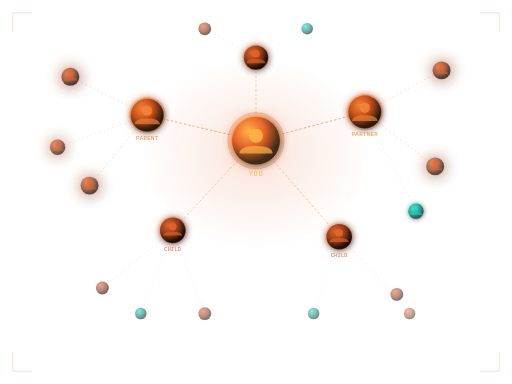
t = 0.00 s
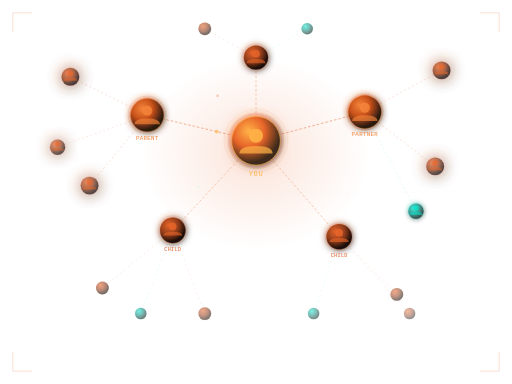
t = 1.08 s
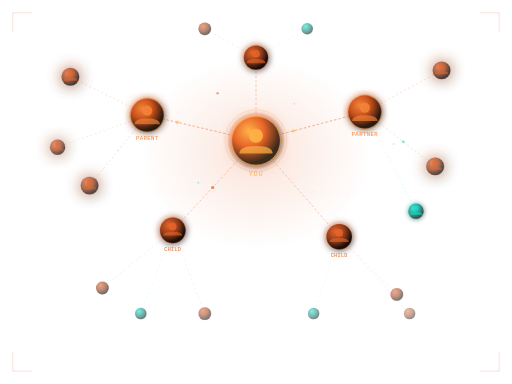
t = 2.17 s
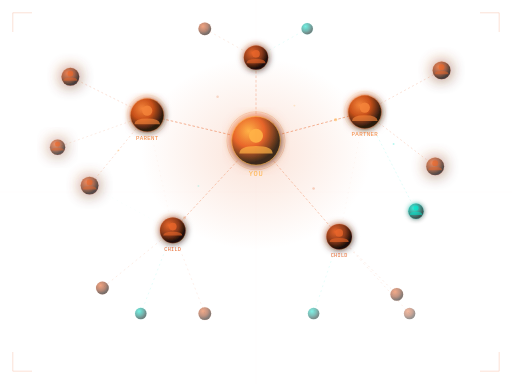
t = 3.25 s
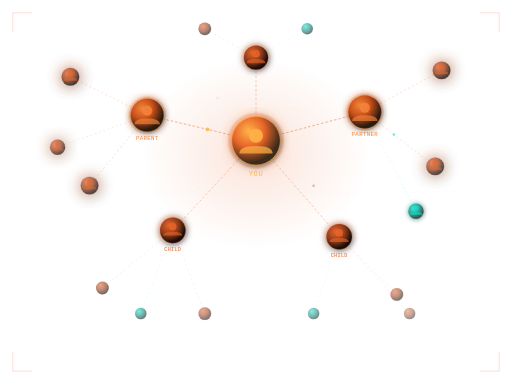
t = 4.33 s
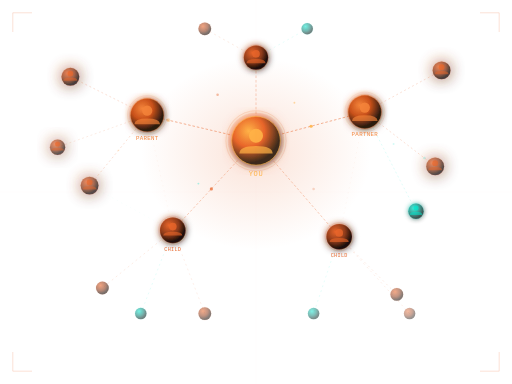
t = 5.42 s

The animated SVG that drew these frames (rendered in a browser with its animation timeline set to each time). Animation: 30 SMIL elements (animate=26,animateMotion=4); one cycle of 6.50 s, repeats indefinitely.

<svg xmlns="http://www.w3.org/2000/svg" viewBox="0 0 800 600" width="800" height="600" style="background:transparent">
  <defs>
    <!-- Glow filters -->
    <filter id="glowEmber" x="-50%" y="-50%" width="200%" height="200%">
      <feGaussianBlur stdDeviation="6" result="blur"/>
      <feMerge><feMergeNode in="blur"/><feMergeNode in="SourceGraphic"/></feMerge>
    </filter>
    <filter id="glowTeal" x="-50%" y="-50%" width="200%" height="200%">
      <feGaussianBlur stdDeviation="4" result="blur"/>
      <feMerge><feMergeNode in="blur"/><feMergeNode in="SourceGraphic"/></feMerge>
    </filter>
    <filter id="glowSoft" x="-80%" y="-80%" width="260%" height="260%">
      <feGaussianBlur stdDeviation="12" result="blur"/>
      <feMerge><feMergeNode in="blur"/><feMergeNode in="SourceGraphic"/></feMerge>
    </filter>
    <filter id="nodeShadow">
      <feGaussianBlur stdDeviation="8" result="blur"/>
      <feMerge><feMergeNode in="blur"/><feMergeNode in="SourceGraphic"/></feMerge>
    </filter>

    <!-- Radial gradients for nodes -->
    <radialGradient id="nodeCore" cx="35%" cy="30%" r="65%">
      <stop offset="0%" stop-color="#FFB347"/>
      <stop offset="50%" stop-color="#E8652A"/>
      <stop offset="100%" stop-color="#3D2B1A"/>
    </radialGradient>
    <radialGradient id="nodeMid" cx="35%" cy="30%" r="65%">
      <stop offset="0%" stop-color="#F4843A"/>
      <stop offset="50%" stop-color="#C8501A"/>
      <stop offset="100%" stop-color="#2A1A10"/>
    </radialGradient>
    <radialGradient id="nodeSmall" cx="35%" cy="30%" r="65%">
      <stop offset="0%" stop-color="#E8652A"/>
      <stop offset="60%" stop-color="#8B3A1A"/>
      <stop offset="100%" stop-color="#1A0E08"/>
    </radialGradient>
    <radialGradient id="nodeTiny" cx="35%" cy="30%" r="65%">
      <stop offset="0%" stop-color="#00E5CC"/>
      <stop offset="60%" stop-color="#007A6E"/>
      <stop offset="100%" stop-color="#001A18"/>
    </radialGradient>

    <!-- Line gradient - ember to transparent -->
    <linearGradient id="lineGradEmber" x1="0%" y1="0%" x2="100%" y2="0%">
      <stop offset="0%" stop-color="#E8652A" stop-opacity="0.8"/>
      <stop offset="100%" stop-color="#E8652A" stop-opacity="0.1"/>
    </linearGradient>
    <linearGradient id="lineGradTeal" x1="0%" y1="0%" x2="100%" y2="0%">
      <stop offset="0%" stop-color="#00E5CC" stop-opacity="0.6"/>
      <stop offset="100%" stop-color="#00E5CC" stop-opacity="0.05"/>
    </linearGradient>

    <!-- Pulse animation markers -->
    <circle id="pulseMarker" r="3" fill="#FFB347" opacity="0.9"/>
    <circle id="pulseMarkerTeal" r="2.5" fill="#00E5CC" opacity="0.9"/>

    <!-- Avatar clip paths -->
    <clipPath id="clip1"><circle cx="400" cy="220" r="36"/></clipPath>

    <!-- Ambient glow behind center -->
    <radialGradient id="ambientGlow" cx="50%" cy="50%" r="50%">
      <stop offset="0%" stop-color="#E8652A" stop-opacity="0.18"/>
      <stop offset="100%" stop-color="#E8652A" stop-opacity="0"/>
    </radialGradient>
  </defs>

  <!-- Ambient background glow at center -->
  <ellipse cx="400" cy="240" rx="180" ry="150" fill="url(#ambientGlow)"/>

  <!-- ===================== EDGES / CONNECTIONS ===================== -->

  <!-- Center to Left-Parent -->
  <line x1="400" y1="220" x2="230" y2="180" stroke="#E8652A" stroke-width="1.5" stroke-opacity="0.5" stroke-dasharray="4 3"/>
  <!-- Center to Right-Parent -->
  <line x1="400" y1="220" x2="570" y2="175" stroke="#E8652A" stroke-width="1.5" stroke-opacity="0.5" stroke-dasharray="4 3"/>
  <!-- Center to Bottom-Left Child -->
  <line x1="400" y1="220" x2="270" y2="360" stroke="#E8652A" stroke-width="1.2" stroke-opacity="0.4" stroke-dasharray="4 3"/>
  <!-- Center to Bottom-Right Child -->
  <line x1="400" y1="220" x2="530" y2="370" stroke="#E8652A" stroke-width="1.2" stroke-opacity="0.4" stroke-dasharray="4 3"/>
  <!-- Center to Top -->
  <line x1="400" y1="220" x2="400" y2="90" stroke="#E8652A" stroke-width="1.2" stroke-opacity="0.35" stroke-dasharray="4 3"/>

  <!-- Left-Parent to its children -->
  <line x1="230" y1="180" x2="110" y2="120" stroke="#E8652A" stroke-width="1" stroke-opacity="0.3" stroke-dasharray="3 4"/>
  <line x1="230" y1="180" x2="140" y2="290" stroke="#E8652A" stroke-width="1" stroke-opacity="0.3" stroke-dasharray="3 4"/>
  <line x1="230" y1="180" x2="90" y2="230" stroke="#E8652A" stroke-width="0.8" stroke-opacity="0.25" stroke-dasharray="3 4"/>

  <!-- Right-Parent to its children -->
  <line x1="570" y1="175" x2="690" y2="110" stroke="#E8652A" stroke-width="1" stroke-opacity="0.3" stroke-dasharray="3 4"/>
  <line x1="570" y1="175" x2="680" y2="260" stroke="#E8652A" stroke-width="1" stroke-opacity="0.3" stroke-dasharray="3 4"/>
  <line x1="570" y1="175" x2="650" y2="330" stroke="#00E5CC" stroke-width="0.8" stroke-opacity="0.25" stroke-dasharray="3 4"/>

  <!-- Bottom children to grandchildren -->
  <line x1="270" y1="360" x2="160" y2="450" stroke="#E8652A" stroke-width="0.8" stroke-opacity="0.25" stroke-dasharray="3 5"/>
  <line x1="270" y1="360" x2="220" y2="490" stroke="#00E5CC" stroke-width="0.8" stroke-opacity="0.2" stroke-dasharray="3 5"/>
  <line x1="270" y1="360" x2="320" y2="490" stroke="#E8652A" stroke-width="0.8" stroke-opacity="0.2" stroke-dasharray="3 5"/>
  <line x1="530" y1="370" x2="620" y2="460" stroke="#E8652A" stroke-width="0.8" stroke-opacity="0.25" stroke-dasharray="3 5"/>
  <line x1="530" y1="370" x2="490" y2="490" stroke="#00E5CC" stroke-width="0.8" stroke-opacity="0.2" stroke-dasharray="3 5"/>
  <line x1="530" y1="370" x2="640" y2="490" stroke="#E8652A" stroke-width="0.8" stroke-opacity="0.2" stroke-dasharray="3 5"/>

  <!-- Top node connections -->
  <line x1="400" y1="90" x2="320" y2="45" stroke="#E8652A" stroke-width="0.8" stroke-opacity="0.25" stroke-dasharray="3 5"/>
  <line x1="400" y1="90" x2="480" y2="45" stroke="#00E5CC" stroke-width="0.8" stroke-opacity="0.2" stroke-dasharray="3 5"/>

  <!-- Cross connections (network mesh feel) -->
  <line x1="230" y1="180" x2="270" y2="360" stroke="#E8652A" stroke-width="0.5" stroke-opacity="0.15" stroke-dasharray="2 6"/>
  <line x1="570" y1="175" x2="530" y2="370" stroke="#E8652A" stroke-width="0.5" stroke-opacity="0.15" stroke-dasharray="2 6"/>
  <line x1="140" y1="290" x2="270" y2="360" stroke="#00E5CC" stroke-width="0.5" stroke-opacity="0.12" stroke-dasharray="2 6"/>

  <!-- ===================== PULSE DOTS TRAVELLING ALONG LINES ===================== -->

  <!-- Pulse: center → left parent -->
  <circle r="3" fill="#FFB347" opacity="0">
    <animateMotion dur="3s" repeatCount="indefinite" begin="0s">
      <mpath href="#path-c-lp"/>
    </animateMotion>
    <animate attributeName="opacity" values="0;0.9;0" dur="3s" repeatCount="indefinite" begin="0s"/>
  </circle>

  <!-- Pulse: center → right parent -->
  <circle r="2.5" fill="#FFB347" opacity="0">
    <animateMotion dur="2.8s" repeatCount="indefinite" begin="1.2s">
      <mpath href="#path-c-rp"/>
    </animateMotion>
    <animate attributeName="opacity" values="0;0.9;0" dur="2.8s" repeatCount="indefinite" begin="1.2s"/>
  </circle>

  <!-- Pulse: center → bottom left -->
  <circle r="2.5" fill="#E8652A" opacity="0">
    <animateMotion dur="3.2s" repeatCount="indefinite" begin="0.5s">
      <mpath href="#path-c-bl"/>
    </animateMotion>
    <animate attributeName="opacity" values="0;0.8;0" dur="3.2s" repeatCount="indefinite" begin="0.5s"/>
  </circle>

  <!-- Pulse: teal, right → grandchild -->
  <circle r="2" fill="#00E5CC" opacity="0">
    <animateMotion dur="2.5s" repeatCount="indefinite" begin="0.8s">
      <mpath href="#path-rp-gc"/>
    </animateMotion>
    <animate attributeName="opacity" values="0;0.7;0" dur="2.5s" repeatCount="indefinite" begin="0.8s"/>
  </circle>

  <!-- Hidden paths for animateMotion -->
  <path id="path-c-lp" d="M400,220 L230,180" fill="none" visibility="hidden"/>
  <path id="path-c-rp" d="M400,220 L570,175" fill="none" visibility="hidden"/>
  <path id="path-c-bl" d="M400,220 L270,360" fill="none" visibility="hidden"/>
  <path id="path-rp-gc" d="M570,175 L680,260" fill="none" visibility="hidden"/>

  <!-- ===================== NODES ===================== -->

  <!-- === CENTER NODE (largest - the "you" / root) === -->
  <g filter="url(#nodeShadow)">
    <circle cx="400" cy="220" r="44" fill="#E8652A" opacity="0.15"/>
  </g>
  <!-- Outer ring pulse -->
  <circle cx="400" cy="220" r="44" fill="none" stroke="#E8652A" stroke-width="1" stroke-opacity="0.4">
    <animate attributeName="r" values="44;52;44" dur="3s" repeatCount="indefinite"/>
    <animate attributeName="stroke-opacity" values="0.4;0;0.4" dur="3s" repeatCount="indefinite"/>
  </circle>
  <circle cx="400" cy="220" r="38" fill="url(#nodeCore)" filter="url(#glowEmber)"/>
  <!-- Inner ring -->
  <circle cx="400" cy="220" r="38" fill="none" stroke="#FFB347" stroke-width="1.5" stroke-opacity="0.6"/>
  <!-- User icon - center -->
  <circle cx="400" cy="212" r="11" fill="#FFB347" opacity="0.9"/>
  <path d="M374,240 Q374,228 400,228 Q426,228 426,240" fill="#FFB347" opacity="0.7"/>
  <!-- Label -->
  <text x="400" y="275" text-anchor="middle" font-family="'Share Tech Mono', monospace" font-size="11" fill="#FFB347" letter-spacing="1">YOU</text>

  <!-- === LEFT PARENT NODE === -->
  <g filter="url(#nodeShadow)">
    <circle cx="230" cy="180" r="28" fill="#E8652A" opacity="0.1"/>
  </g>
  <circle cx="230" cy="180" r="28" fill="none" stroke="#E8652A" stroke-width="0.8" stroke-opacity="0.3">
    <animate attributeName="r" values="28;34;28" dur="4s" repeatCount="indefinite" begin="0.5s"/>
    <animate attributeName="stroke-opacity" values="0.3;0;0.3" dur="4s" repeatCount="indefinite" begin="0.5s"/>
  </circle>
  <circle cx="230" cy="180" r="26" fill="url(#nodeMid)" filter="url(#glowEmber)"/>
  <circle cx="230" cy="180" r="26" fill="none" stroke="#F4843A" stroke-width="1" stroke-opacity="0.5"/>
  <circle cx="230" cy="173" r="8" fill="#F4843A" opacity="0.85"/>
  <path d="M210,194 Q210,185 230,185 Q250,185 250,194" fill="#F4843A" opacity="0.65"/>
  <text x="230" y="218" text-anchor="middle" font-family="'Share Tech Mono', monospace" font-size="9" fill="#F4843A" letter-spacing="0.5">PARENT</text>

  <!-- === RIGHT PARENT NODE === -->
  <g filter="url(#nodeShadow)">
    <circle cx="570" cy="175" r="28" fill="#E8652A" opacity="0.1"/>
  </g>
  <circle cx="570" cy="175" r="28" fill="none" stroke="#E8652A" stroke-width="0.8" stroke-opacity="0.3">
    <animate attributeName="r" values="28;34;28" dur="3.5s" repeatCount="indefinite" begin="1s"/>
    <animate attributeName="stroke-opacity" values="0.3;0;0.3" dur="3.5s" repeatCount="indefinite" begin="1s"/>
  </circle>
  <circle cx="570" cy="175" r="26" fill="url(#nodeMid)" filter="url(#glowEmber)"/>
  <circle cx="570" cy="175" r="26" fill="none" stroke="#F4843A" stroke-width="1" stroke-opacity="0.5"/>
  <circle cx="570" cy="168" r="8" fill="#F4843A" opacity="0.85"/>
  <path d="M550,189 Q550,180 570,180 Q590,180 590,189" fill="#F4843A" opacity="0.65"/>
  <text x="570" y="213" text-anchor="middle" font-family="'Share Tech Mono', monospace" font-size="9" fill="#F4843A" letter-spacing="0.5">PARTNER</text>

  <!-- === TOP NODE === -->
  <circle cx="400" cy="90" r="20" fill="none" stroke="#E8652A" stroke-width="0.6" stroke-opacity="0.25">
    <animate attributeName="r" values="20;26;20" dur="5s" repeatCount="indefinite" begin="0.3s"/>
    <animate attributeName="stroke-opacity" values="0.25;0;0.25" dur="5s" repeatCount="indefinite" begin="0.3s"/>
  </circle>
  <circle cx="400" cy="90" r="19" fill="url(#nodeSmall)" filter="url(#glowEmber)"/>
  <circle cx="400" cy="90" r="19" fill="none" stroke="#E8652A" stroke-width="0.8" stroke-opacity="0.4"/>
  <circle cx="400" cy="84" r="6" fill="#E8652A" opacity="0.8"/>
  <path d="M385,99 Q385,92 400,92 Q415,92 415,99" fill="#E8652A" opacity="0.6"/>

  <!-- === BOTTOM LEFT CHILD === -->
  <circle cx="270" cy="360" r="22" fill="none" stroke="#E8652A" stroke-width="0.6" stroke-opacity="0.25">
    <animate attributeName="r" values="22;28;22" dur="4.5s" repeatCount="indefinite" begin="0.7s"/>
    <animate attributeName="stroke-opacity" values="0.25;0;0.25" dur="4.5s" repeatCount="indefinite" begin="0.7s"/>
  </circle>
  <circle cx="270" cy="360" r="20" fill="url(#nodeSmall)" filter="url(#glowEmber)"/>
  <circle cx="270" cy="360" r="20" fill="none" stroke="#E8652A" stroke-width="0.8" stroke-opacity="0.4"/>
  <circle cx="270" cy="354" r="6" fill="#E8652A" opacity="0.8"/>
  <path d="M255,368 Q255,362 270,362 Q285,362 285,368" fill="#E8652A" opacity="0.6"/>
  <text x="270" y="392" text-anchor="middle" font-family="'Share Tech Mono', monospace" font-size="8" fill="#E8652A" letter-spacing="0.5">CHILD</text>

  <!-- === BOTTOM RIGHT CHILD === -->
  <circle cx="530" cy="370" r="22" fill="none" stroke="#E8652A" stroke-width="0.6" stroke-opacity="0.25">
    <animate attributeName="r" values="22;28;22" dur="4s" repeatCount="indefinite" begin="1.5s"/>
    <animate attributeName="stroke-opacity" values="0.25;0;0.25" dur="4s" repeatCount="indefinite" begin="1.5s"/>
  </circle>
  <circle cx="530" cy="370" r="20" fill="url(#nodeSmall)" filter="url(#glowEmber)"/>
  <circle cx="530" cy="370" r="20" fill="none" stroke="#E8652A" stroke-width="0.8" stroke-opacity="0.4"/>
  <circle cx="530" cy="364" r="6" fill="#E8652A" opacity="0.8"/>
  <path d="M515,378 Q515,372 530,372 Q545,372 545,378" fill="#E8652A" opacity="0.6"/>
  <text x="530" y="402" text-anchor="middle" font-family="'Share Tech Mono', monospace" font-size="8" fill="#E8652A" letter-spacing="0.5">CHILD</text>

  <!-- === SMALL LEAF NODES (left branch) === -->
  <circle cx="110" cy="120" r="14" fill="url(#nodeSmall)" filter="url(#glowSoft)" opacity="0.8"/>
  <circle cx="110" cy="120" r="14" fill="none" stroke="#E8652A" stroke-width="0.6" stroke-opacity="0.35"/>
  <circle cx="110" cy="115" r="4.5" fill="#E8652A" opacity="0.7"/>
  <path d="M99,126 Q99,121 110,121 Q121,121 121,126" fill="#E8652A" opacity="0.5"/>

  <circle cx="90" cy="230" r="12" fill="url(#nodeSmall)" filter="url(#glowSoft)" opacity="0.7"/>
  <circle cx="90" cy="230" r="12" fill="none" stroke="#E8652A" stroke-width="0.6" stroke-opacity="0.3"/>
  <circle cx="90" cy="225" r="4" fill="#E8652A" opacity="0.65"/>
  <path d="M80,235 Q80,231 90,231 Q100,231 100,235" fill="#E8652A" opacity="0.45"/>

  <circle cx="140" cy="290" r="14" fill="url(#nodeSmall)" filter="url(#glowSoft)" opacity="0.75"/>
  <circle cx="140" cy="290" r="14" fill="none" stroke="#E8652A" stroke-width="0.6" stroke-opacity="0.3"/>
  <circle cx="140" cy="285" r="4.5" fill="#E8652A" opacity="0.65"/>
  <path d="M129,296 Q129,291 140,291 Q151,291 151,296" fill="#E8652A" opacity="0.45"/>

  <!-- === SMALL LEAF NODES (right branch) === -->
  <circle cx="690" cy="110" r="14" fill="url(#nodeSmall)" filter="url(#glowSoft)" opacity="0.8"/>
  <circle cx="690" cy="110" r="14" fill="none" stroke="#E8652A" stroke-width="0.6" stroke-opacity="0.35"/>
  <circle cx="690" cy="105" r="4.5" fill="#E8652A" opacity="0.7"/>
  <path d="M679,116 Q679,111 690,111 Q701,111 701,116" fill="#E8652A" opacity="0.5"/>

  <circle cx="680" cy="260" r="14" fill="url(#nodeSmall)" filter="url(#glowSoft)" opacity="0.75"/>
  <circle cx="680" cy="260" r="14" fill="none" stroke="#E8652A" stroke-width="0.6" stroke-opacity="0.3"/>
  <circle cx="680" cy="255" r="4.5" fill="#E8652A" opacity="0.65"/>
  <path d="M669,266 Q669,261 680,261 Q691,261 691,266" fill="#E8652A" opacity="0.45"/>

  <!-- Teal node (different member type) -->
  <circle cx="650" cy="330" r="12" fill="url(#nodeTiny)" filter="url(#glowTeal)" opacity="0.75"/>
  <circle cx="650" cy="330" r="12" fill="none" stroke="#00E5CC" stroke-width="0.6" stroke-opacity="0.4"/>
  <circle cx="650" cy="325" r="4" fill="#00E5CC" opacity="0.7"/>
  <path d="M640,336 Q640,331 650,331 Q660,331 660,336" fill="#00E5CC" opacity="0.5"/>

  <!-- === GRANDCHILD TINY NODES === -->
  <circle cx="160" cy="450" r="10" fill="url(#nodeSmall)" opacity="0.6"/>
  <circle cx="160" cy="450" r="10" fill="none" stroke="#E8652A" stroke-width="0.5" stroke-opacity="0.3"/>
  <circle cx="220" cy="490" r="9" fill="url(#nodeTiny)" opacity="0.55"/>
  <circle cx="220" cy="490" r="9" fill="none" stroke="#00E5CC" stroke-width="0.5" stroke-opacity="0.25"/>
  <circle cx="320" cy="490" r="10" fill="url(#nodeSmall)" opacity="0.55"/>
  <circle cx="320" cy="490" r="10" fill="none" stroke="#E8652A" stroke-width="0.5" stroke-opacity="0.25"/>
  <circle cx="490" cy="490" r="9" fill="url(#nodeTiny)" opacity="0.5"/>
  <circle cx="490" cy="490" r="9" fill="none" stroke="#00E5CC" stroke-width="0.5" stroke-opacity="0.22"/>
  <circle cx="620" cy="460" r="10" fill="url(#nodeSmall)" opacity="0.55"/>
  <circle cx="620" cy="460" r="10" fill="none" stroke="#E8652A" stroke-width="0.5" stroke-opacity="0.25"/>
  <circle cx="640" cy="490" r="9" fill="url(#nodeSmall)" opacity="0.45"/>

  <!-- Top tiny nodes -->
  <circle cx="320" cy="45" r="10" fill="url(#nodeSmall)" opacity="0.6"/>
  <circle cx="320" cy="45" r="10" fill="none" stroke="#E8652A" stroke-width="0.5" stroke-opacity="0.3"/>
  <circle cx="480" cy="45" r="9" fill="url(#nodeTiny)" opacity="0.55"/>
  <circle cx="480" cy="45" r="9" fill="none" stroke="#00E5CC" stroke-width="0.5" stroke-opacity="0.28"/>

  <!-- ===================== DECORATIVE GRID LINES (subtle) ===================== -->
  <line x1="0" y1="300" x2="800" y2="300" stroke="#E8652A" stroke-width="0.3" stroke-opacity="0.06"/>
  <line x1="400" y1="0" x2="400" y2="600" stroke="#E8652A" stroke-width="0.3" stroke-opacity="0.06"/>

  <!-- Corner bracket decorations -->
  <path d="M20,20 L20,50 M20,20 L50,20" stroke="#E8652A" stroke-width="1" stroke-opacity="0.3" fill="none"/>
  <path d="M780,20 L780,50 M780,20 L750,20" stroke="#E8652A" stroke-width="1" stroke-opacity="0.3" fill="none"/>
  <path d="M20,580 L20,550 M20,580 L50,580" stroke="#E8652A" stroke-width="1" stroke-opacity="0.3" fill="none"/>
  <path d="M780,580 L780,550 M780,580 L750,580" stroke="#E8652A" stroke-width="1" stroke-opacity="0.3" fill="none"/>

  <!-- ===================== FLOATING DATA PARTICLES ===================== -->
  <circle cx="340" cy="155" r="2" fill="#E8652A" opacity="0">
    <animate attributeName="opacity" values="0;0.6;0" dur="4s" repeatCount="indefinite" begin="0s"/>
    <animate attributeName="cy" values="155;145;155" dur="4s" repeatCount="indefinite" begin="0s"/>
  </circle>
  <circle cx="460" cy="170" r="1.5" fill="#FFB347" opacity="0">
    <animate attributeName="opacity" values="0;0.5;0" dur="3s" repeatCount="indefinite" begin="1s"/>
    <animate attributeName="cy" values="170;160;170" dur="3s" repeatCount="indefinite" begin="1s"/>
  </circle>
  <circle cx="310" cy="295" r="1.5" fill="#00E5CC" opacity="0">
    <animate attributeName="opacity" values="0;0.4;0" dur="3.5s" repeatCount="indefinite" begin="0.5s"/>
    <animate attributeName="cy" values="295;285;295" dur="3.5s" repeatCount="indefinite" begin="0.5s"/>
  </circle>
  <circle cx="490" cy="300" r="2" fill="#E8652A" opacity="0">
    <animate attributeName="opacity" values="0;0.5;0" dur="4.5s" repeatCount="indefinite" begin="2s"/>
    <animate attributeName="cy" values="300;290;300" dur="4.5s" repeatCount="indefinite" begin="2s"/>
  </circle>
  <circle cx="185" cy="235" r="1.5" fill="#FFB347" opacity="0">
    <animate attributeName="opacity" values="0;0.4;0" dur="3.2s" repeatCount="indefinite" begin="1.5s"/>
  </circle>
  <circle cx="615" cy="225" r="1.5" fill="#00E5CC" opacity="0">
    <animate attributeName="opacity" values="0;0.4;0" dur="3.8s" repeatCount="indefinite" begin="0.8s"/>
  </circle>
</svg>
